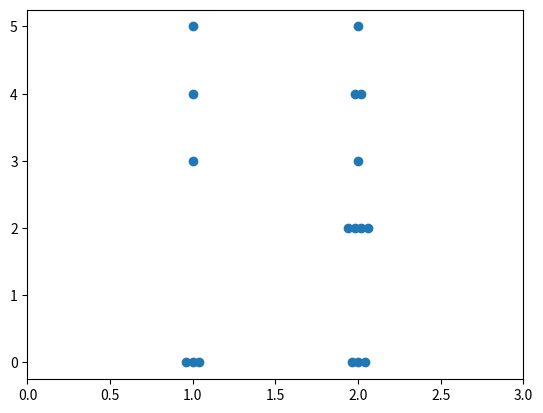

Write Python code to recreate this figure.
from numpy import *
from matplotlib import pyplot as plt

from itertools import groupby

CA = [0,4,0,3,0,5]  
CB = [0,0,4,4,2,2,2,2,3,0,5]  

x = []
y = []
for indx, klass in enumerate([CA, CB]):
    klass = groupby(sorted(klass))
    for item, objt in klass:
        objt = list(objt)
        points = len(objt)
        pos = 1 + indx + (1 - points) / 50.
        for item in objt:
            x.append(pos)
            y.append(item)
            pos += 0.04

plt.plot(x, y, 'o')
plt.xlim((0,3))

plt.show()